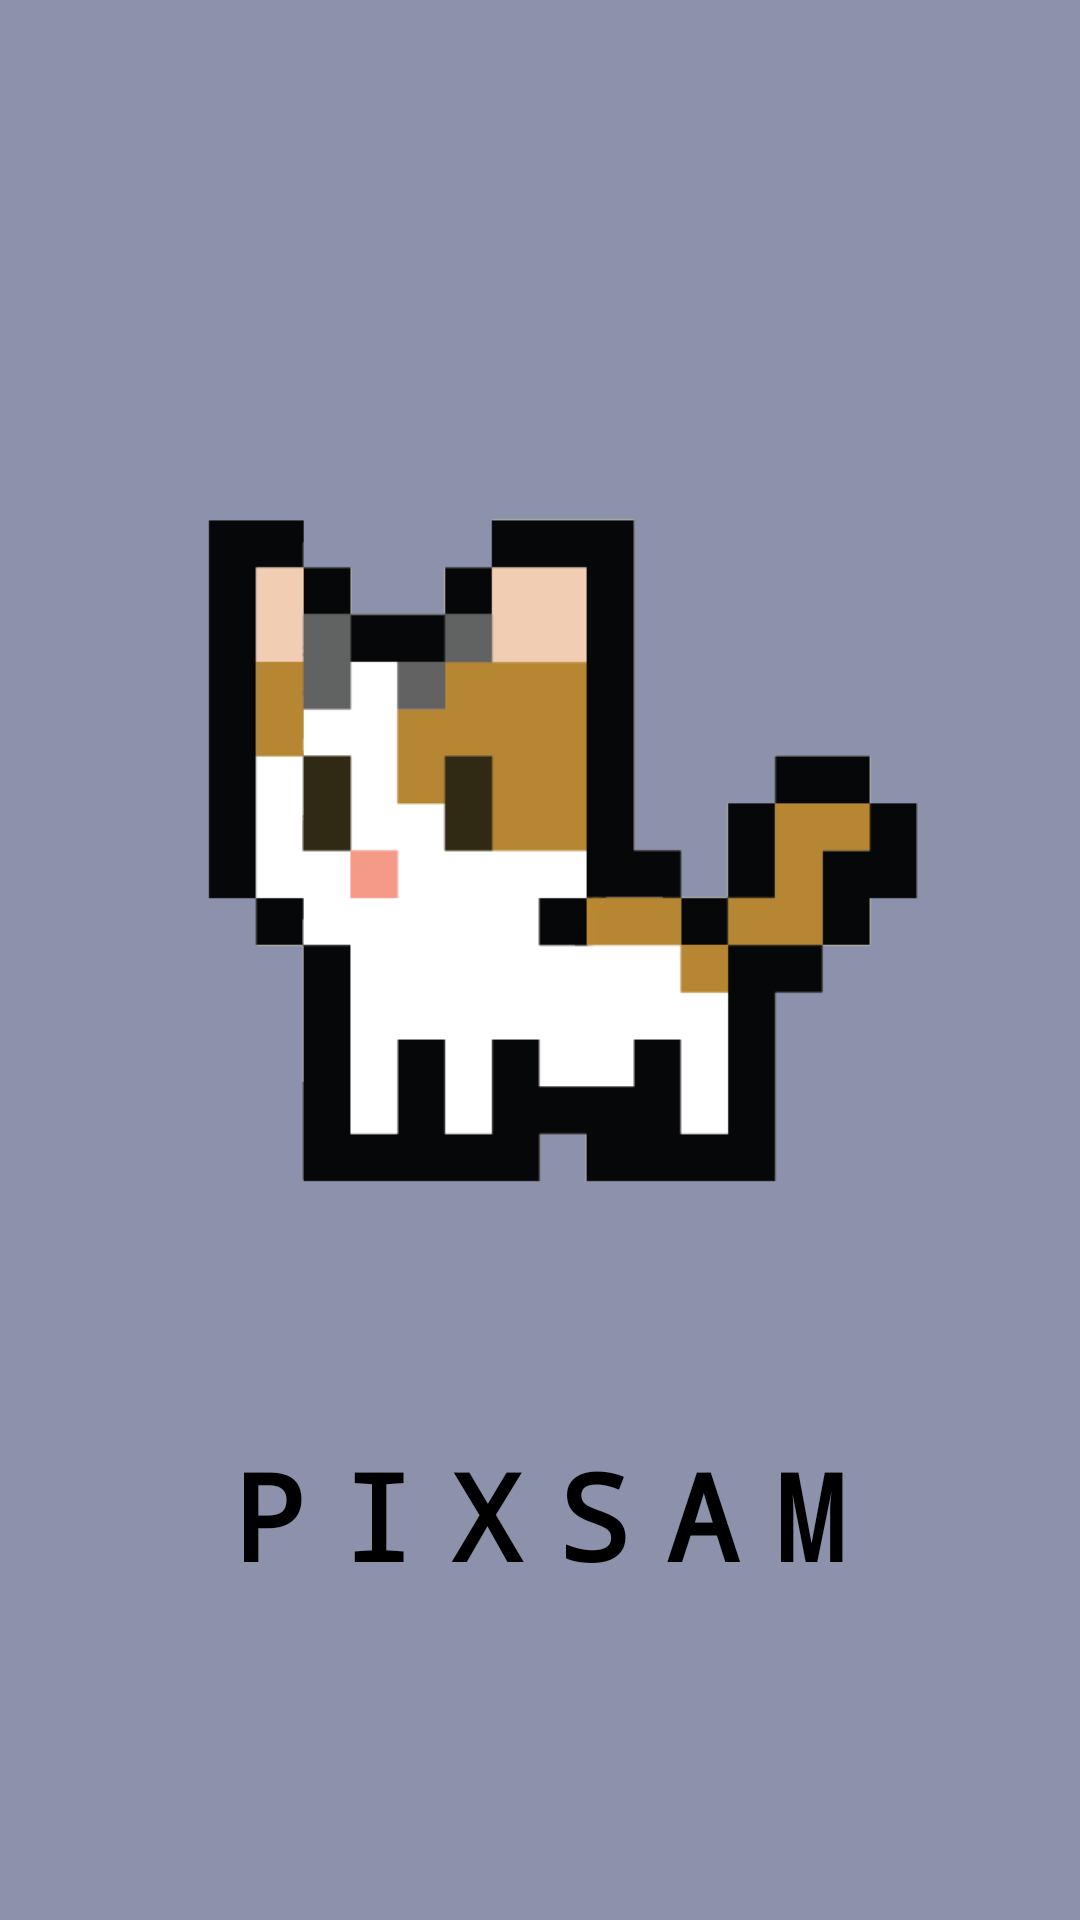

This screen was rendered from an Android layout file. Write that file and the resources it references.
<!-- AndroidManifest.xml: application theme Theme.PIXSAM -->
<!-- res/layout/launch_screen.xml -->
<?xml version="1.0" encoding="utf-8"?>
<androidx.constraintlayout.widget.ConstraintLayout
    xmlns:android="http://schemas.android.com/apk/res/android"
    xmlns:tools="http://schemas.android.com/tools"
    android:layout_width="match_parent"
    android:layout_height="match_parent"
    xmlns:app="http://schemas.android.com/apk/res-auto"
    android:background="#8C92AC">
    <LinearLayout
        android:id="@+id/centerContainer"
        android:layout_width="wrap_content"
        android:layout_height="wrap_content"
        android:orientation="vertical"
        android:gravity="center"
        app:layout_constraintTop_toTopOf="parent"
        app:layout_constraintBottom_toBottomOf="parent"
        app:layout_constraintStart_toStartOf="parent"
        app:layout_constraintEnd_toEndOf="parent">

        
        <ImageView
            android:id="@+id/logoImage"
            android:layout_width="350dp"
            android:layout_height="350dp"
            android:src="@drawable/logo_pixamm"
            android:scaleType="centerInside"
            android:layout_gravity="center"
            tools:ignore="ContentDescription" />

        
        <TextView
            android:id="@+id/appName"
            android:layout_width="wrap_content"
            android:layout_height="wrap_content"
            android:textSize="40sp"
            android:text="@string/app_name"

            android:textColor="@color/black"
            android:fontFamily="monospace"
            android:textStyle="bold"
            android:letterSpacing="0.3"
            android:layout_marginTop="20dp"
            android:layout_gravity="center" />

    </LinearLayout>
</androidx.constraintlayout.widget.ConstraintLayout>
<!-- resources referenced by this layout -->
<resources>
  <!-- drawable logo_pixamm: png bitmap (drawable, 5678 bytes) -->
  <string name="app_name">PIXSAM</string>
  <style name="Theme.PIXSAM" parent="Base.Theme.PIXSAM" />
  <style name="Base.Theme.PIXSAM" parent="Theme.Material3.DayNight.NoActionBar">
          
          
      </style>
  <!-- not gathered from this repository: default colours our renderer supplied (Android Studio template values) -->
  <color name="black">#FF000000</color>
</resources>
